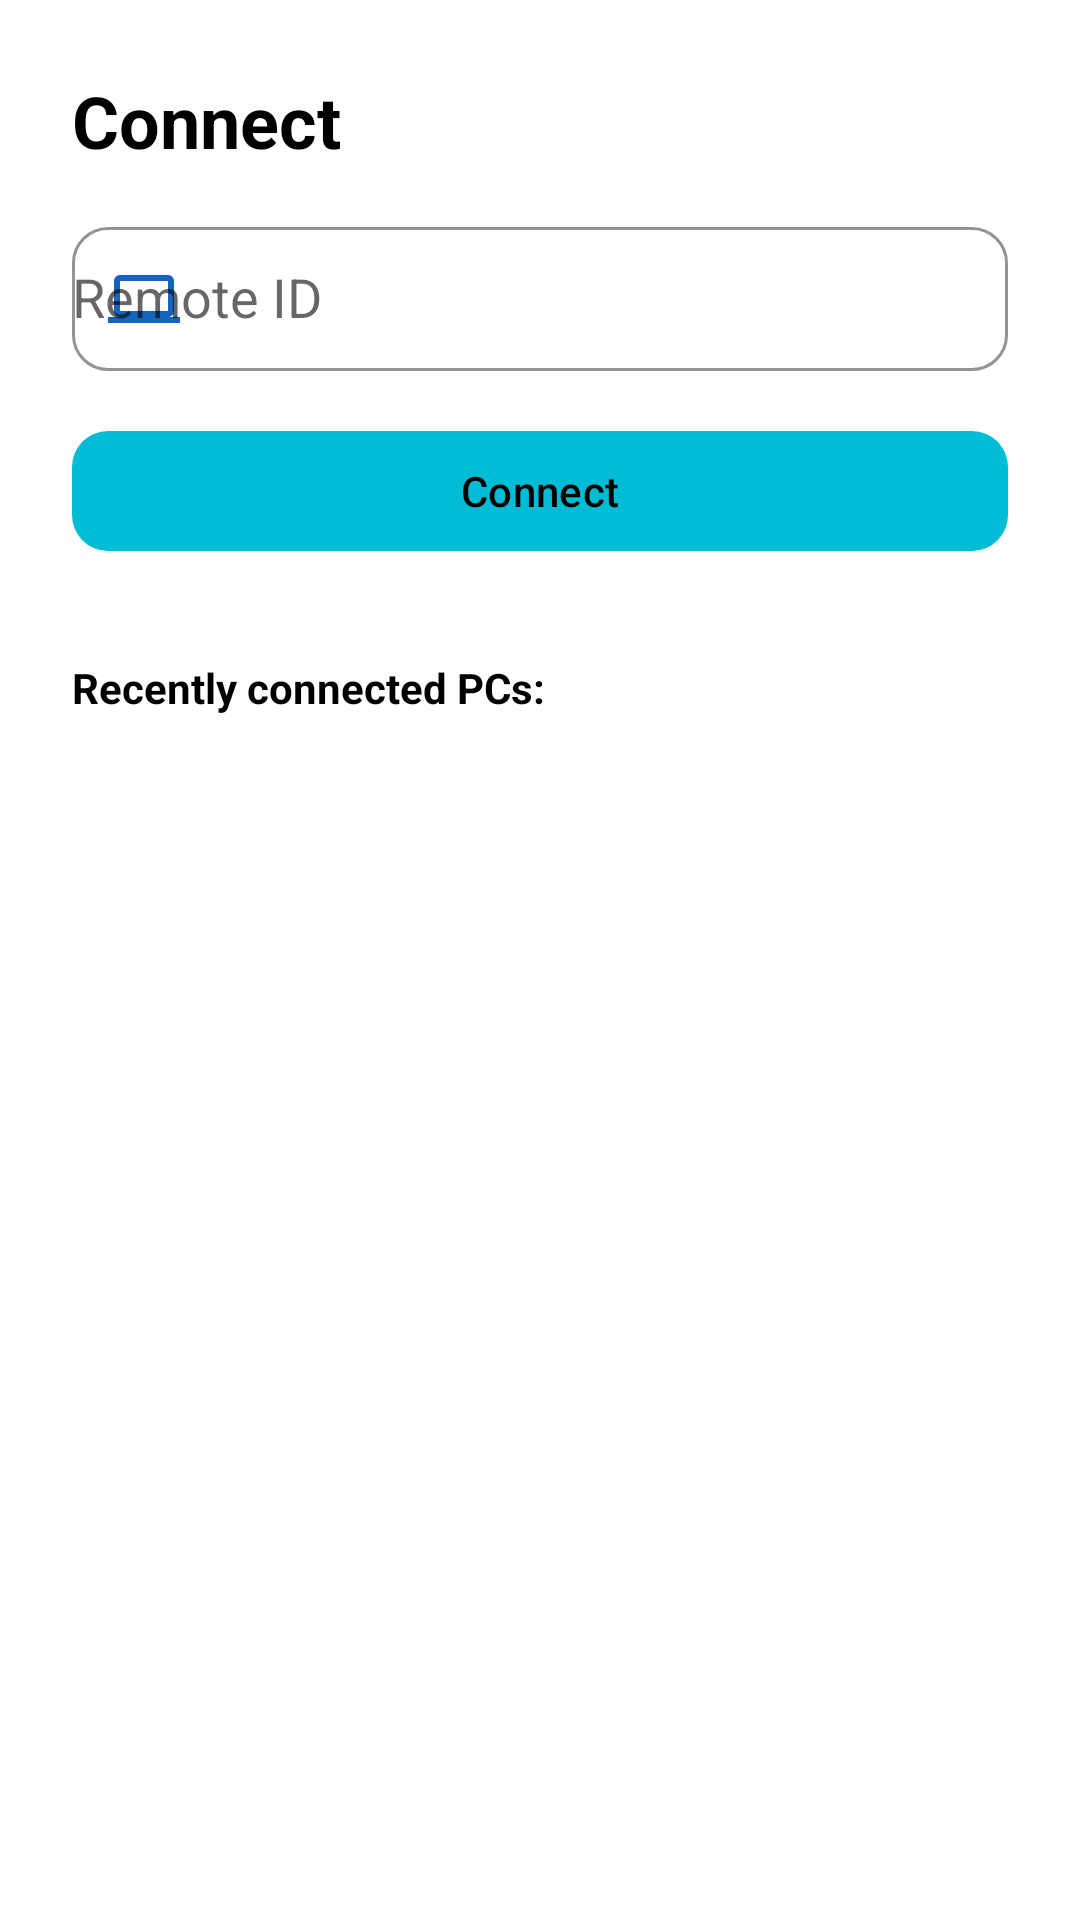

Write the Android layout XML for this screen, with the resource values it uses.
<!-- AndroidManifest.xml: application theme Theme.RemoteScreenForAndroid -->
<!-- res/layout/fragment_connect.xml -->
<?xml version="1.0" encoding="utf-8"?>
<LinearLayout xmlns:android="http://schemas.android.com/apk/res/android"
    xmlns:app="http://schemas.android.com/apk/res-auto"
    android:layout_width="match_parent"
    android:layout_height="match_parent"
    android:background="@color/colorBackground"
    android:orientation="vertical"
    android:padding="24dp">

    <TextView
        android:layout_width="wrap_content"
        android:layout_height="wrap_content"
        android:layout_marginBottom="14dp"
        android:text="@string/connect"
        android:textColor="?attr/colorOnBackground"
        android:textSize="24sp"
        android:textStyle="bold" />

    <com.google.android.material.textfield.TextInputLayout
        android:id="@+id/pcIdInputLayout"
        style="@style/Widget.MaterialComponents.TextInputLayout.OutlinedBox"
        android:layout_width="match_parent"
        android:layout_height="wrap_content"
        android:hint="@string/remote_id"
        app:boxBackgroundMode="outline"
        app:startIconDrawable="@drawable/ic_pc"
        app:startIconTint="?attr/colorPrimary"
        app:boxCornerRadiusTopStart="12dp"
        app:boxCornerRadiusTopEnd="12dp"
        app:boxCornerRadiusBottomStart="12dp"
        app:boxCornerRadiusBottomEnd="12dp"
        app:boxStrokeColor="?attr/colorPrimary">

        <com.google.android.material.textfield.MaterialAutoCompleteTextView
            android:id="@+id/autoCompletePcId"
            android:layout_width="match_parent"
            android:layout_height="wrap_content"
            android:completionThreshold="1"
            android:inputType="text"
            android:minHeight="48dp"
            android:textColor="?attr/colorOnBackground"
            android:textColorHint="@color/colorPrimary"
            android:textSize="18sp" />
    </com.google.android.material.textfield.TextInputLayout>

    <com.google.android.material.button.MaterialButton
        android:id="@+id/buttonConnect"
        android:layout_width="match_parent"
        android:layout_height="wrap_content"
        android:layout_marginTop="16dp"
        android:text="@string/connect"
        android:textColor="?attr/colorOnBackground"
        app:backgroundTint="?attr/colorSecondary"
        app:cornerRadius="12dp" />

    <TextView
        android:layout_width="match_parent"
        android:layout_height="wrap_content"
        android:layout_marginTop="32dp"
        android:text="@string/recent_pcs"
        android:textColor="?attr/colorOnBackground"
        android:textStyle="bold" />

    <androidx.recyclerview.widget.RecyclerView
        android:id="@+id/recyclerViewHistory"
        android:layout_width="match_parent"
        android:layout_height="0dp"
        android:layout_marginTop="8dp"
        android:layout_weight="1" />
</LinearLayout>
<!-- resources referenced by this layout -->
<resources>
  <color name="colorBackground">#FFFFFF</color>
  <color name="colorPrimary">#1565C0</color>
  <!-- drawable ic_pc (drawable) -->
  <vector xmlns:android="http://schemas.android.com/apk/res/android" android:height="24dp" android:tint="?attr/colorOnBackground" android:viewportHeight="24" android:viewportWidth="24" android:width="24dp">
  
      <path android:fillColor="@android:color/white" android:pathData="M20,18c1.1,0 1.99,-0.9 1.99,-2L22,6c0,-1.1 -0.9,-2 -2,-2H4c-1.1,0 -2,0.9 -2,2v10c0,1.1 0.9,2 2,2H0v2h24v-2h-4zM4,6h16v10H4V6z"/>
  
  </vector>
  <string name="connect">Connect</string>
  <string name="recent_pcs">Recently connected PCs:</string>
  <string name="remote_id">Remote ID</string>
  <style name="Theme.RemoteScreenForAndroid" parent="Base.Theme.RemoteScreenForAndroid" />
  <style name="Base.Theme.RemoteScreenForAndroid" parent="Theme.Material3.DayNight.NoActionBar">
          <item name="colorPrimary">@color/colorPrimary</item>
          <item name="colorOnPrimary">@color/colorOnPrimary</item>
          <item name="colorPrimaryContainer">@color/colorSurface</item>
          <item name="colorOnPrimaryContainer">@color/colorOnBackground</item>
          <item name="colorSecondary">@color/colorSecondary</item>
          <item name="colorOnSecondary">@color/colorOnSecondary</item>
          <item name="colorOnBackground">@color/colorOnBackground</item>
          <item name="colorSurface">@color/colorSurface</item>
          <item name="colorOnSurface">@color/colorOnBackground</item>
          <item name="colorError">@android:color/holo_red_light</item>
          <item name="colorOutline">@color/colorPrimary</item>
      </style>
  <color name="colorOnPrimary">#FFFFFF</color>
  <color name="colorSurface">#F5F5F5</color>
  <color name="colorOnBackground">#000000</color>
  <color name="colorSecondary">#00BCD4</color>
  <color name="colorOnSecondary">#000000</color>
</resources>
